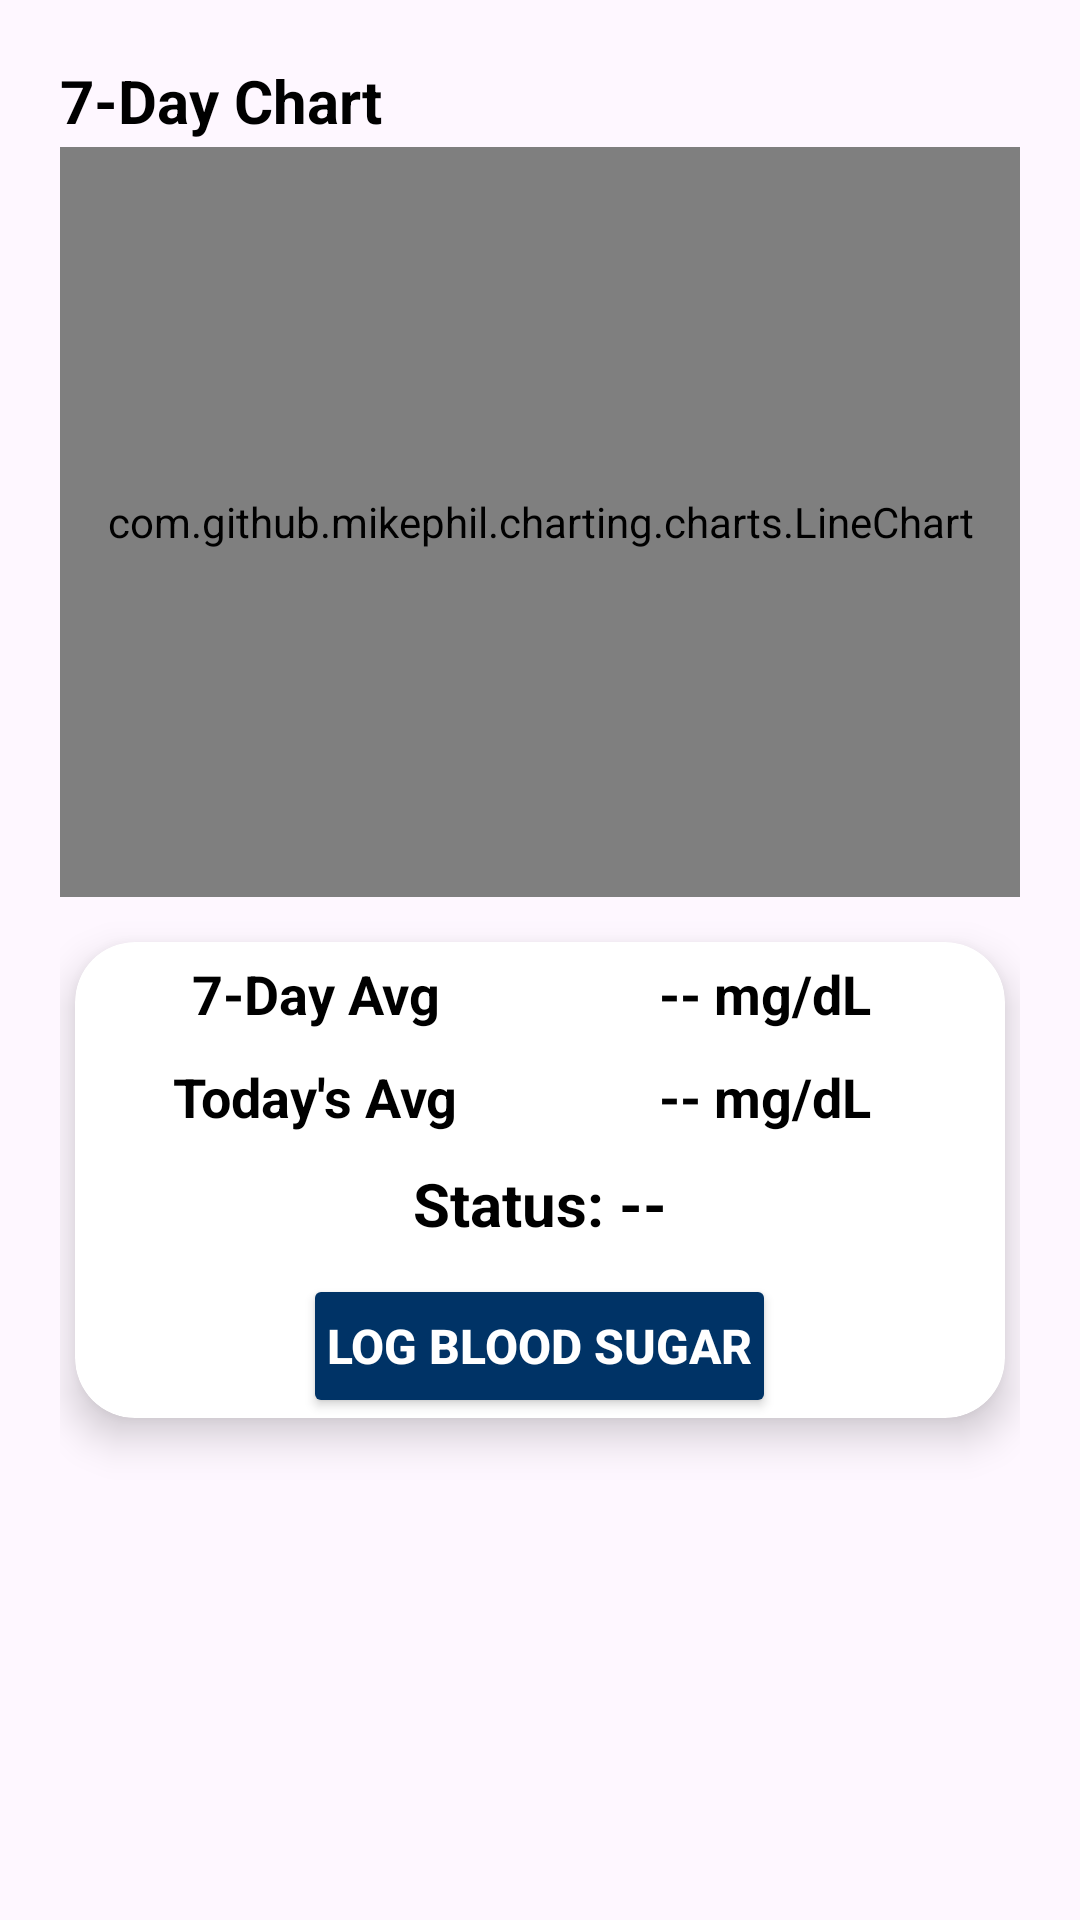

This screen was rendered from an Android layout file. Write that file and the resources it references.
<!-- AndroidManifest.xml: application theme Theme.HealthcareAssitant -->
<!-- res/layout/activity_glucose_guardian.xml -->
<LinearLayout
    xmlns:android="http://schemas.android.com/apk/res/android"
    xmlns:app="http://schemas.android.com/apk/res-auto"
    android:layout_width="match_parent"
    android:layout_height="match_parent"
    android:orientation="vertical"
    android:gravity="top"
    android:padding="20dp">

    
    <TextView
        android:layout_width="match_parent"
        android:layout_height="wrap_content"
        android:layout_marginBottom="2dp"
        android:gravity="start"
        android:text="7-Day Chart"
        android:textColor="@android:color/black"
        android:textSize="20sp"
        android:textStyle="bold" />

    
    <com.github.mikephil.charting.charts.LineChart
        android:id="@+id/bloodSugarChart"
        android:layout_width="match_parent"
        android:layout_height="250dp"
        android:layout_marginBottom="10dp" />

    
    <androidx.cardview.widget.CardView
        android:layout_width="match_parent"
        android:layout_height="wrap_content"
        android:layout_margin="5dp"
        app:cardCornerRadius="20dp"
        app:cardElevation="8dp"
        android:padding="15dp">

        <LinearLayout
            android:layout_width="match_parent"
            android:layout_height="wrap_content"
            android:gravity="center"
            android:orientation="vertical">

            
            <LinearLayout
                android:layout_width="match_parent"
                android:layout_height="wrap_content"
                android:gravity="center"
                android:orientation="horizontal"
                android:padding="5dp">

                <TextView
                    android:layout_width="0dp"
                    android:layout_height="wrap_content"
                    android:layout_weight="1"
                    android:gravity="center"
                    android:text="7-Day Avg"
                    android:textColor="@android:color/black"
                    android:textSize="18sp"
                    android:textStyle="bold" />

                <TextView
                    android:id="@+id/avg7DaysText"
                    android:layout_width="0dp"
                    android:layout_height="wrap_content"
                    android:layout_weight="1"
                    android:gravity="center"
                    android:text="-- mg/dL"
                    android:textColor="@android:color/black"
                    android:textSize="18sp"
                    android:textStyle="bold" />
            </LinearLayout>

            
            <LinearLayout
                android:layout_width="match_parent"
                android:layout_height="wrap_content"
                android:gravity="center"
                android:orientation="horizontal"
                android:padding="5dp">

                <TextView
                    android:layout_width="0dp"
                    android:layout_height="wrap_content"
                    android:layout_weight="1"
                    android:gravity="center"
                    android:text="Today's Avg"
                    android:textColor="@android:color/black"
                    android:textSize="18sp"
                    android:textStyle="bold" />

                <TextView
                    android:id="@+id/avgTodayText"
                    android:layout_width="0dp"
                    android:layout_height="wrap_content"
                    android:layout_weight="1"
                    android:gravity="center"
                    android:text="-- mg/dL"
                    android:textColor="@android:color/black"
                    android:textSize="18sp"
                    android:textStyle="bold" />
            </LinearLayout>

            
            <TextView
                android:id="@+id/statusText"
                android:layout_width="wrap_content"
                android:layout_height="wrap_content"
                android:layout_marginTop="5dp"
                android:gravity="center"
                android:text="Status: --"
                android:textColor="@android:color/black"
                android:textSize="20sp"
                android:textStyle="bold" />

            
            <Button
                android:id="@+id/loggingButton"
                android:layout_width="wrap_content"
                android:layout_height="wrap_content"
                android:layout_marginTop="10dp"
                android:backgroundTint="#003366"
                android:padding="8dp"
                android:text="Log Blood Sugar"
                android:textColor="@android:color/white"
                android:textSize="16sp"
                android:textStyle="bold" />
        </LinearLayout>

    </androidx.cardview.widget.CardView>

</LinearLayout>
<!-- resources referenced by this layout -->
<resources>
  <style name="Theme.HealthcareAssitant" parent="Base.Theme.HealthcareAssitant" />
  <style name="Base.Theme.HealthcareAssitant" parent="Theme.Material3.DayNight.NoActionBar">
          
          
      </style>
</resources>
